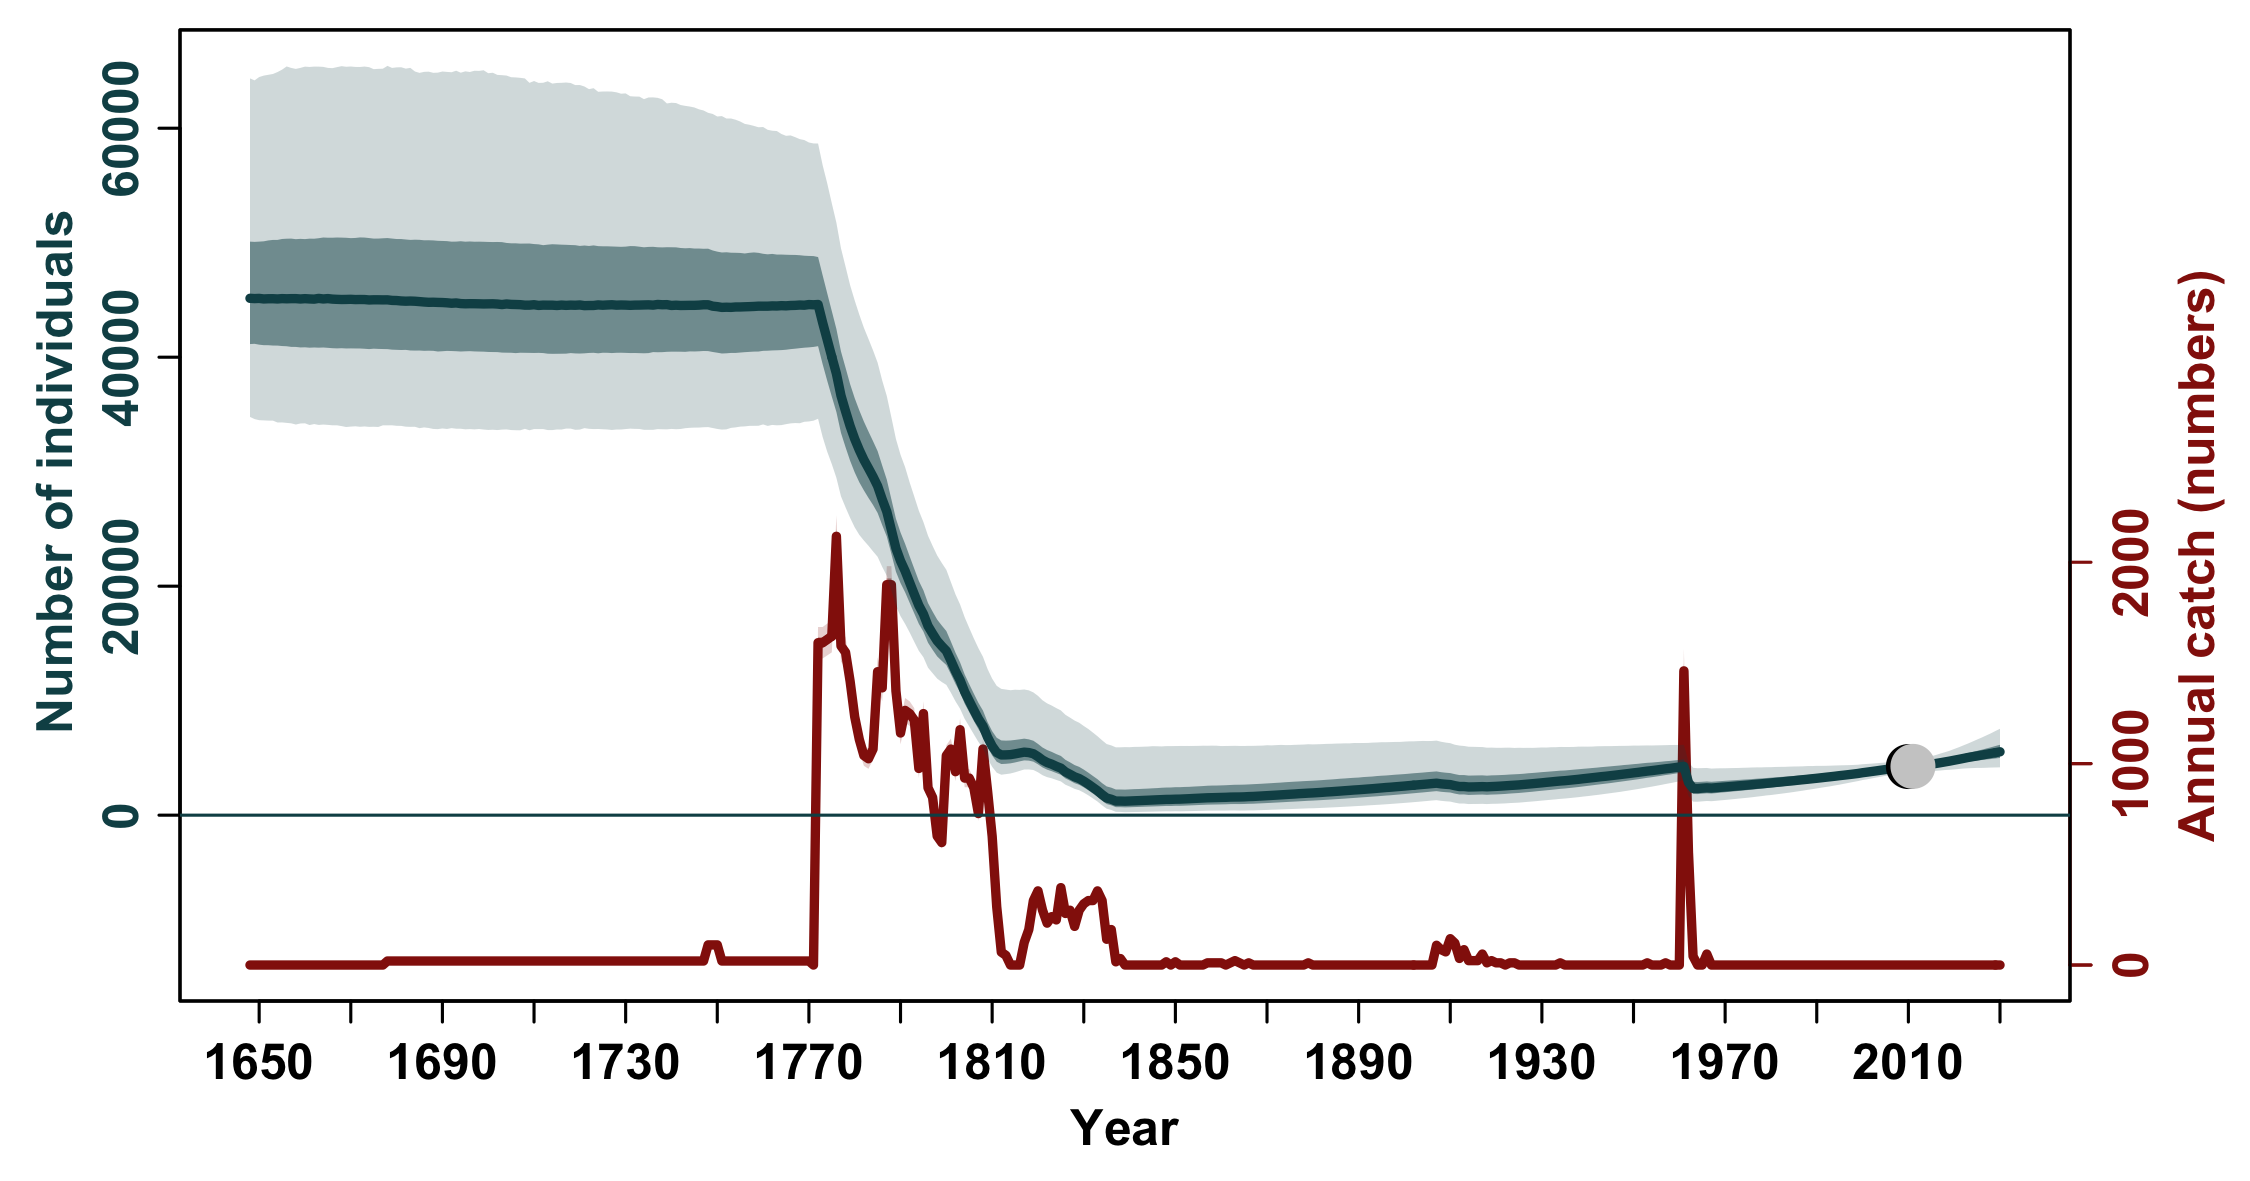

The file beside this chart, header and first rows:
, N_1648, N_1649, N_1650, N_1651, N_1652, N_1653, N_1654, N_1655, N_1656, N_1657, N_1658, N_1659, N_1660, N_1661, N_1662, N_1663, N_1664, N_1665, N_1666, N_1667, N_1668, N_1669, N_1670
mean, 46307, 46308, 46303, 46306, 46314, 46304, 46296, 46311, 46307, 46303, 46292, 46294, 46305, 46305, 46304, 46308, 46324, 46322, 46296, 46287, 46274, 46263, 46245
median, 45145, 45120, 45137, 45088, 45106, 45108, 45087, 45118, 45102, 45116, 45116, 45085, 45115, 45089, 45071, 45136, 45086, 45120, 45074, 45053, 45040, 45046, 45057
2.5%PI, 34786, 34595, 34500, 34481, 34461, 34461, 34298, 34304, 34265, 34225, 34120, 34212, 34226, 34074, 34162, 34084, 34117, 34089, 34053, 34051, 33982, 33903, 33940
97.5%PI, 64353, 64180, 64470, 64595, 64666, 64737, 64906, 65117, 65396, 65266, 65182, 65269, 65379, 65352, 65382, 65379, 65357, 65269, 65247, 65336, 65421, 65368, 65391
5%PI, 36238, 36167, 36070, 36000, 35986, 35869, 35867, 35835, 35747, 35703, 35716, 35679, 35693, 35710, 35689, 35688, 35667, 35660, 35532, 35510, 35548, 35433, 35443
95%PI, 60321, 60442, 60614, 60571, 60591, 60779, 60728, 60724, 60562, 60745, 60766, 60789, 60778, 60815, 60839, 60821, 61139, 61074, 61020, 61059, 60900, 60965, 60860
min, 27260, 26907, 27019, 27258, 27011, 26996, 27334, 26574, 27001, 26651, 25975, 25897, 25935, 25725, 26223, 26313, 26104, 25966, 25647, 26252, 27243, 27063, 26833
max, 124702, 123767, 127812, 127963, 129102, 128543, 125815, 130189, 125623, 129097, 126560, 129353, 133068, 134047, 133822, 132348, 133569, 137987, 138253, 140864, 141430, 136785, 136286
n, 20000, 20000, 20000, 20000, 20000, 20000, 20000, 20000, 20000, 20000, 20000, 20000, 20000, 20000, 20000, 20000, 20000, 20000, 20000, 20000, 20000, 20000, 20000
